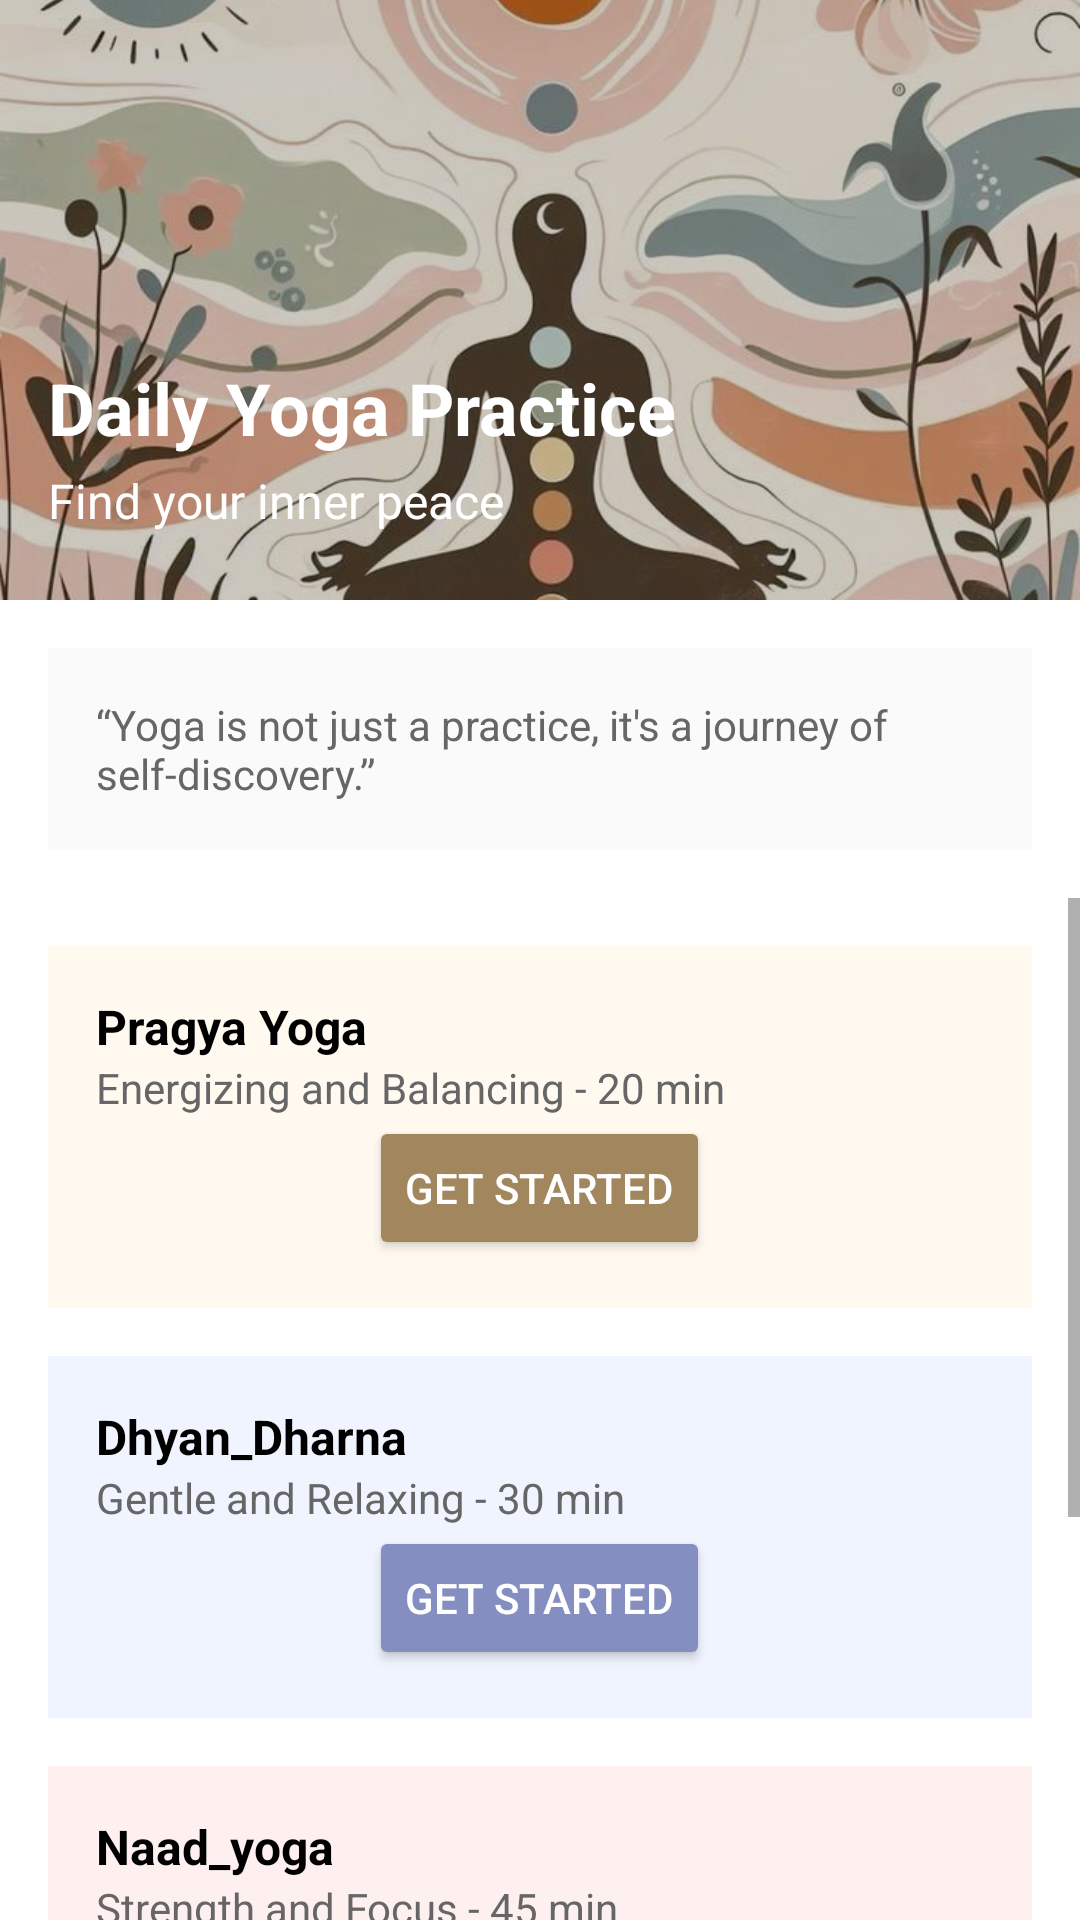

Write the Android layout XML for this screen, with the resource values it uses.
<!-- AndroidManifest.xml: application theme Theme.Gurudev -->
<!-- res/layout/yoga.xml -->
<?xml version="1.0" encoding="utf-8"?>
<androidx.constraintlayout.widget.ConstraintLayout xmlns:android="http://schemas.android.com/apk/res/android"
    xmlns:app="http://schemas.android.com/apk/res-auto"
    android:layout_width="match_parent"
    android:layout_height="match_parent"
    android:background="@color/white">

    
    <ImageView
        android:id="@+id/headerImage"
        android:layout_width="match_parent"
        android:layout_height="200dp"
        android:scaleType="centerCrop"
        android:src="@drawable/download__8_"
        app:layout_constraintTop_toTopOf="parent" />

    <View
        android:layout_width="match_parent"
        android:layout_height="200dp"
        android:background="#33000000"
        app:layout_constraintTop_toTopOf="parent" />

    <TextView
        android:id="@+id/titleText"
        android:layout_width="wrap_content"
        android:layout_height="wrap_content"
        android:layout_marginStart="16dp"
        android:layout_marginBottom="48dp"
        android:text="Daily Yoga Practice"
        android:textColor="@color/white"
        android:textSize="24sp"
        android:textStyle="bold"
        app:layout_constraintBottom_toBottomOf="@id/headerImage"
        app:layout_constraintStart_toStartOf="parent" />

    <TextView
        android:id="@+id/subtitleText"
        android:layout_width="wrap_content"
        android:layout_height="wrap_content"
        android:layout_marginStart="16dp"
        android:layout_marginTop="4dp"
        android:text="Find your inner peace"
        android:textColor="@color/white"
        android:textSize="16sp"
        app:layout_constraintStart_toStartOf="parent"
        app:layout_constraintTop_toBottomOf="@id/titleText" />

    
    <TextView
        android:id="@+id/quoteText"
        android:layout_width="match_parent"
        android:layout_height="wrap_content"
        android:layout_marginHorizontal="16dp"
        android:layout_marginTop="16dp"
        android:padding="16dp"
        android:text="“Yoga is not just a practice, it's a journey of self-discovery.”"
        android:textColor="#666666"
        android:textSize="14sp"
        android:background="#FAFAFA"
        app:layout_constraintTop_toBottomOf="@id/headerImage" />

    
    <ScrollView
        android:layout_width="match_parent"
        android:layout_height="0dp"
        android:layout_marginTop="16dp"
        app:layout_constraintBottom_toBottomOf="parent"
        app:layout_constraintTop_toBottomOf="@id/quoteText">

        <LinearLayout
            android:layout_width="match_parent"
            android:layout_height="wrap_content"
            android:orientation="vertical"
            android:padding="16dp">

            
            <LinearLayout
                android:layout_width="match_parent"
                android:layout_height="wrap_content"
                android:layout_marginBottom="16dp"
                android:background="#FFF9F0"
                android:padding="16dp"
                android:orientation="vertical">

                <TextView
                    android:layout_width="wrap_content"
                    android:layout_height="wrap_content"
                    android:text="Pragya Yoga"
                    android:textColor="#000000"
                    android:textSize="16sp"
                    android:textStyle="bold" />

                <TextView
                    android:layout_width="wrap_content"
                    android:layout_height="wrap_content"
                    android:text="Energizing and Balancing - 20 min"
                    android:textColor="#666666"
                    android:textSize="14sp" />


                <LinearLayout
                    android:layout_width="match_parent"
                    android:layout_height="wrap_content"
                    android:gravity="center">

                    <Button
                        android:id="@+id/pragya_yog"
                        android:layout_width="wrap_content"
                        android:layout_height="wrap_content"
                        android:text="Get Started"
                        android:textColor="@color/white"
                        android:backgroundTint="#A2865D" />
                </LinearLayout>
            </LinearLayout>

            <LinearLayout
                android:layout_width="match_parent"
                android:layout_height="wrap_content"
                android:layout_marginBottom="16dp"
                android:background="#F0F4FF"
                android:padding="16dp"
                android:orientation="vertical">

                <TextView
                    android:layout_width="wrap_content"
                    android:layout_height="wrap_content"
                    android:text="@string/Dhyan_Dharna"
                    android:textColor="#000000"
                    android:textSize="16sp"
                    android:textStyle="bold" />

                <TextView
                    android:layout_width="wrap_content"
                    android:layout_height="wrap_content"
                    android:text="Gentle and Relaxing - 30 min"
                    android:textColor="#666666"
                    android:textSize="14sp" />



                <LinearLayout
                    android:layout_width="match_parent"
                    android:layout_height="wrap_content"
                    android:gravity="center">

                    <Button
                        android:id="@+id/btndhyan"
                        android:layout_width="wrap_content"
                        android:layout_height="wrap_content"
                        android:text="Get Started"
                        android:textColor="@color/white"
                        android:backgroundTint="#858EC1" />
                </LinearLayout>
            </LinearLayout>

            <LinearLayout
                android:layout_width="match_parent"
                android:layout_height="wrap_content"
                android:layout_marginBottom="16dp"
                android:background="#FFF0F0"
                android:padding="16dp"
                android:orientation="vertical">

                <TextView
                    android:layout_width="wrap_content"
                    android:layout_height="wrap_content"
                    android:text="@string/Naad_yoga"
                    android:textColor="#000000"
                    android:textSize="16sp"
                    android:textStyle="bold" />

                <TextView
                    android:layout_width="wrap_content"
                    android:layout_height="wrap_content"
                    android:text="Strength and Focus - 45 min"
                    android:textColor="#666666"
                    android:textSize="14sp" />

                <LinearLayout
                    android:layout_width="match_parent"
                    android:layout_height="wrap_content"
                    android:gravity="center">

                    <Button
                        android:id="@+id/btn_naad_yoga"
                        android:layout_width="wrap_content"
                        android:layout_height="wrap_content"
                        android:text="Get Started"
                        android:textColor="@color/white"
                        android:backgroundTint="#C58787" />
                </LinearLayout>
            </LinearLayout>

            <LinearLayout
                android:layout_width="match_parent"
                android:layout_height="wrap_content"
                android:background="#F0FFF4"
                android:padding="16dp"
                android:orientation="vertical">

                <TextView
                    android:layout_width="wrap_content"
                    android:layout_height="wrap_content"
                    android:text="108 times Gayatri Mantra Chanting"
                    android:textColor="#000000"
                    android:textSize="16sp"
                    android:textStyle="bold" />

                <TextView
                    android:layout_width="wrap_content"
                    android:layout_height="wrap_content"
                    android:text="Mindfulness and Peace - 15 min"
                    android:textColor="#666666"
                    android:textSize="14sp" />


                <LinearLayout
                    android:layout_width="match_parent"
                    android:layout_height="wrap_content"
                    android:gravity="center">

                    <Button
                        android:id="@+id/btnmantra"
                        android:layout_width="wrap_content"
                        android:layout_height="wrap_content"
                        android:text="Get Started"
                        android:textColor="@color/white"
                        android:backgroundTint="#BAD364" />
                </LinearLayout>
            </LinearLayout>

        </LinearLayout>

    </ScrollView>

</androidx.constraintlayout.widget.ConstraintLayout>
<!-- resources referenced by this layout -->
<resources>
  <color name="white">#FFFFFFFF</color>
  <!-- drawable download__8_: png bitmap (drawable, 721011 bytes) -->
  <string name="Dhyan_Dharna">Dhyan_Dharna</string>
  <string name="Naad_yoga">Naad_yoga</string>
  <style name="Theme.Gurudev" parent="Base.Theme.Gurudev" />
  <style name="Base.Theme.Gurudev" parent="Theme.AppCompat.DayNight.DarkActionBar">
          
          <item name="colorPrimary">@color/peach</item>
      </style>
  <color name="peach">#FF9989</color>
</resources>
